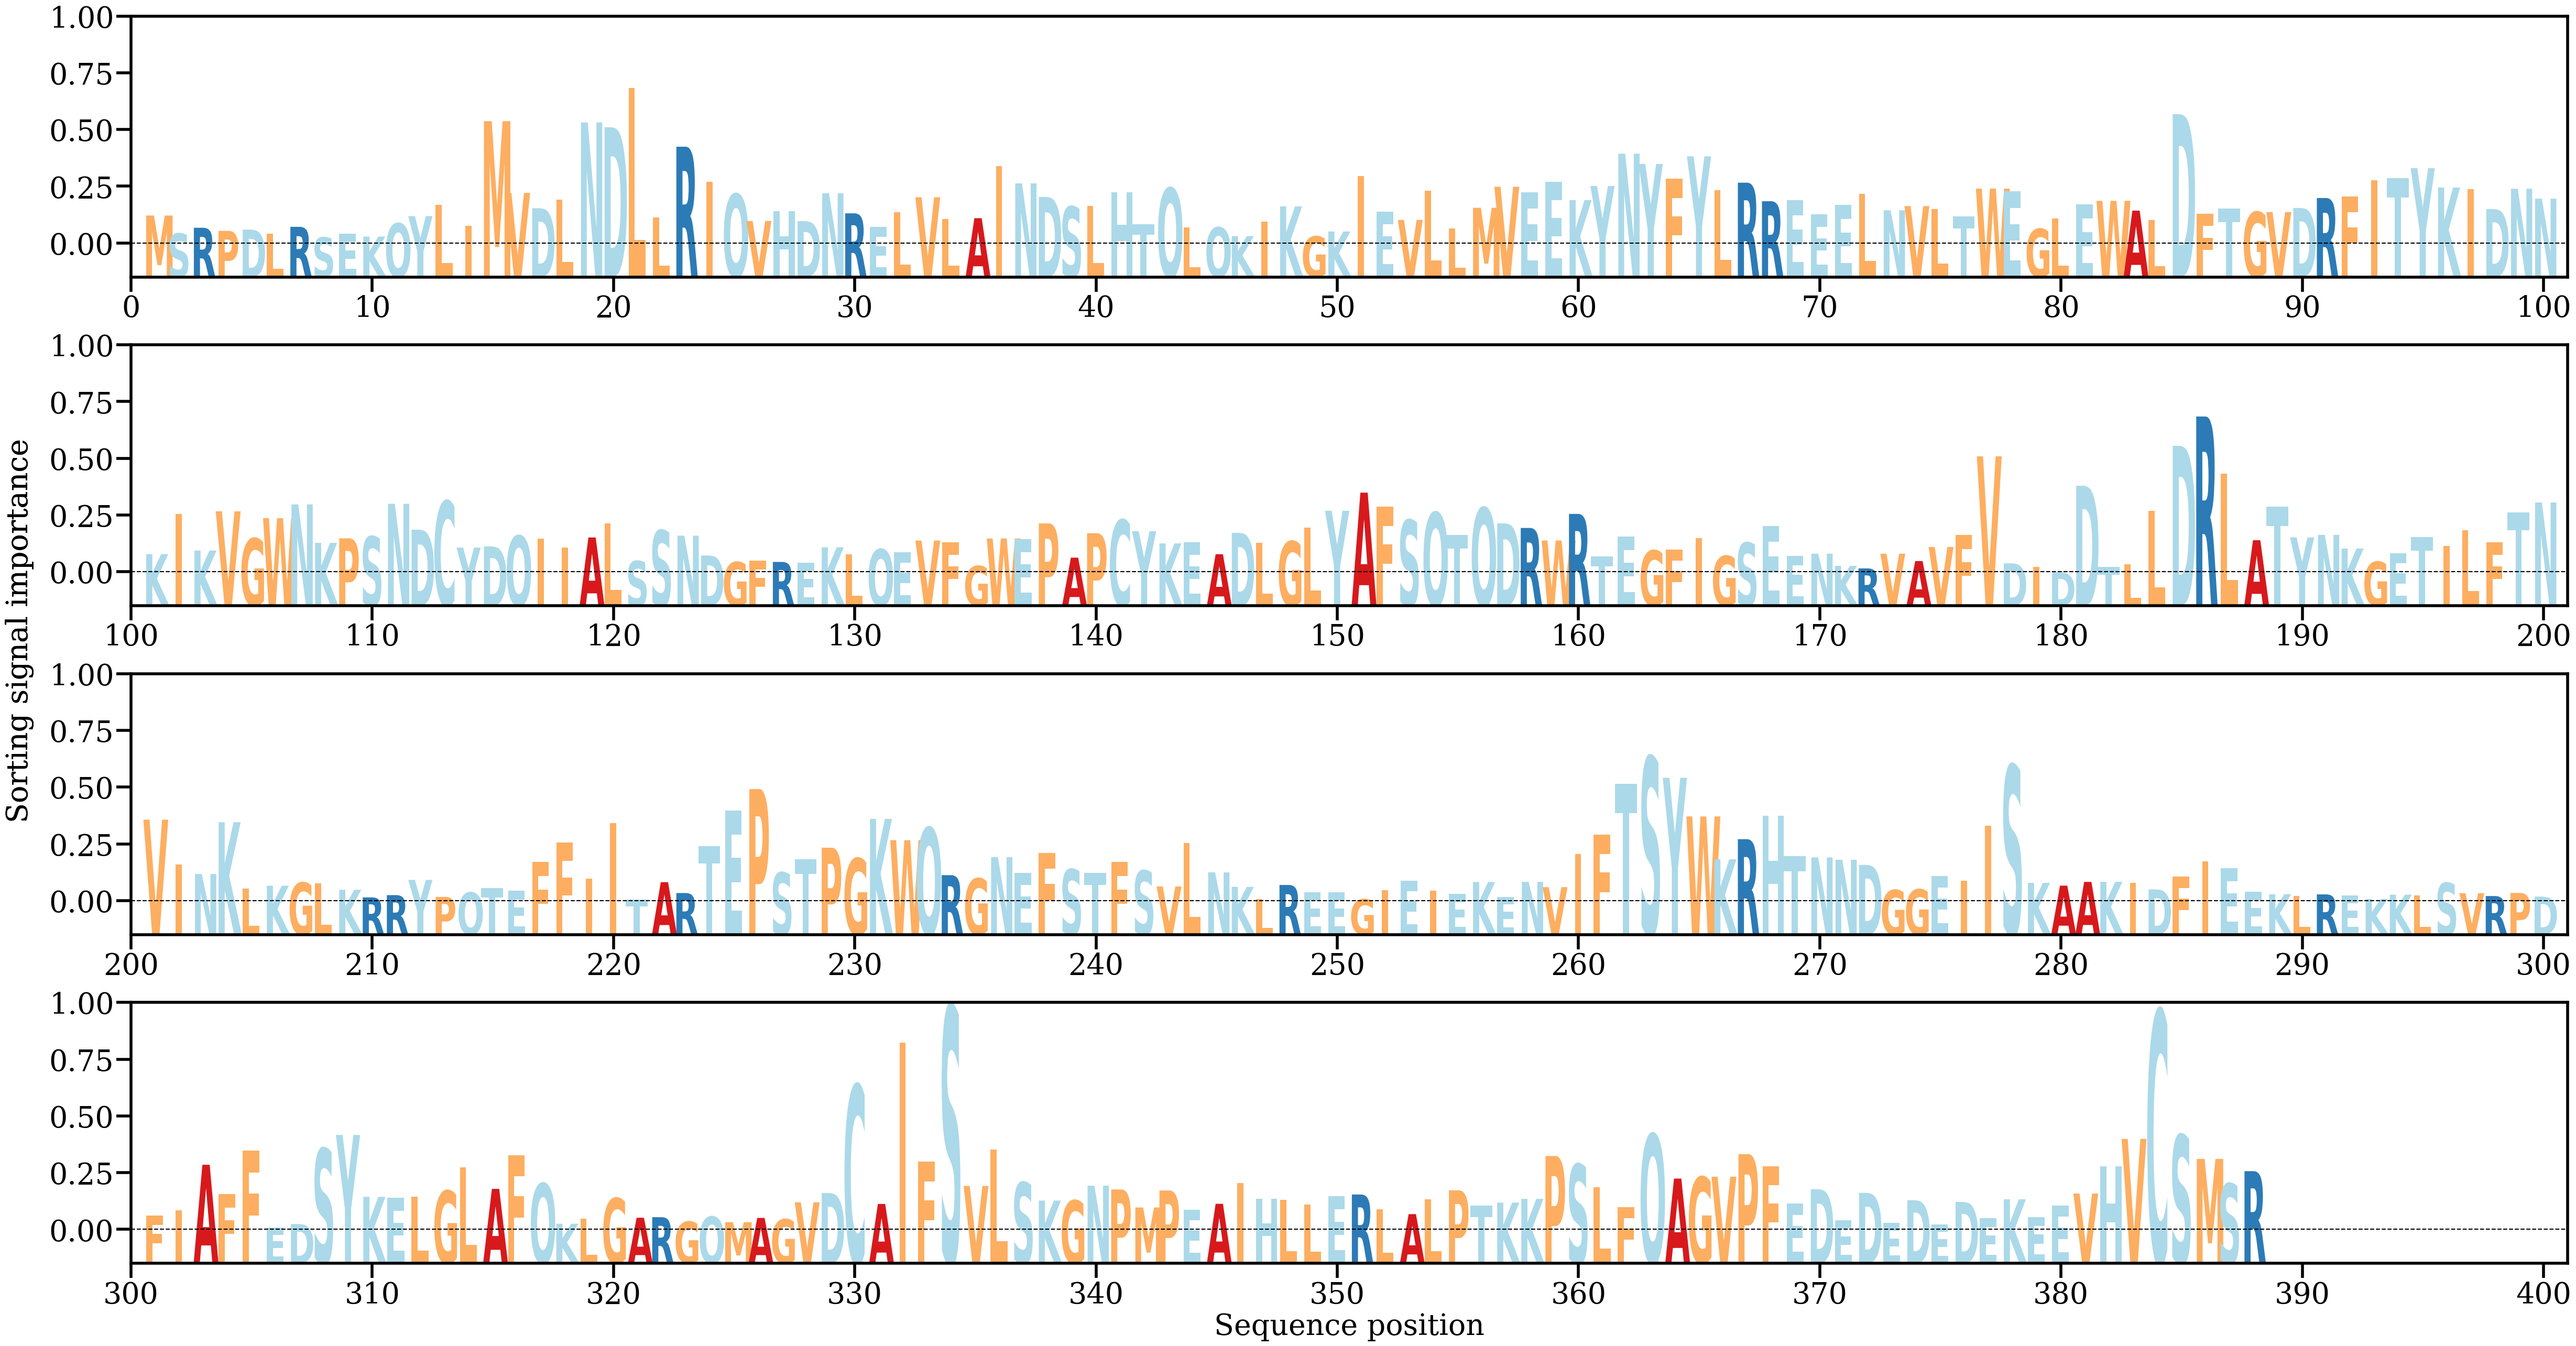

The table this chart was drawn from, first rows:
AA, Alpha
M, [0.00187824]
S, [0.00078018]
R, [0.00113141]
P, [0.00094261]
D, [0.00102122]
L, [0.00075766]
R, [0.00118862]
S, [0.00054378]
E, [0.00076558]
K, [0.0005945]
Q, [0.00139756]
Y, [0.00184065]
L, [0.00253746]
I, [0.00126266]
M, [0.0076355]
V, [0.00325752]
D, [0.00232559]
L, [0.00284109]
N, [0.00755532]
D, [0.00726207]
L, [0.00964209]
L, [0.00175804]
R, [0.00607603]
I, [0.00393166]
Q, [0.00318901]
V, [0.00154702]
H, [0.00213198]
D, [0.00153405]
N, [0.00323274]
R, [0.00201162]
E, [0.00117101]
L, [0.00207695]
V, [0.00299328]
L, [0.00166177]
A, [0.00171507]
I, [0.00489519]
N, [0.00384018]
D, [0.00301453]
S, [0.00242286]
L, [0.00245218]
H, [0.00329088]
T, [0.00134645]
Q, [0.00355488]
L, [0.00114196]
Q, [0.00115665]
K, [0.00062091]
I, [0.00149621]
K, [0.0024391]
G, [0.00060296]
K, [0.00090742]
I, [0.00428253]
E, [0.00212475]
V, [0.00160945]
L, [0.00339177]
L, [0.00109666]
M, [0.00235107]
V, [0.00363335]
E, [0.00331095]
E, [0.00394816]
K, [0.00281955]
... 328 more rows
